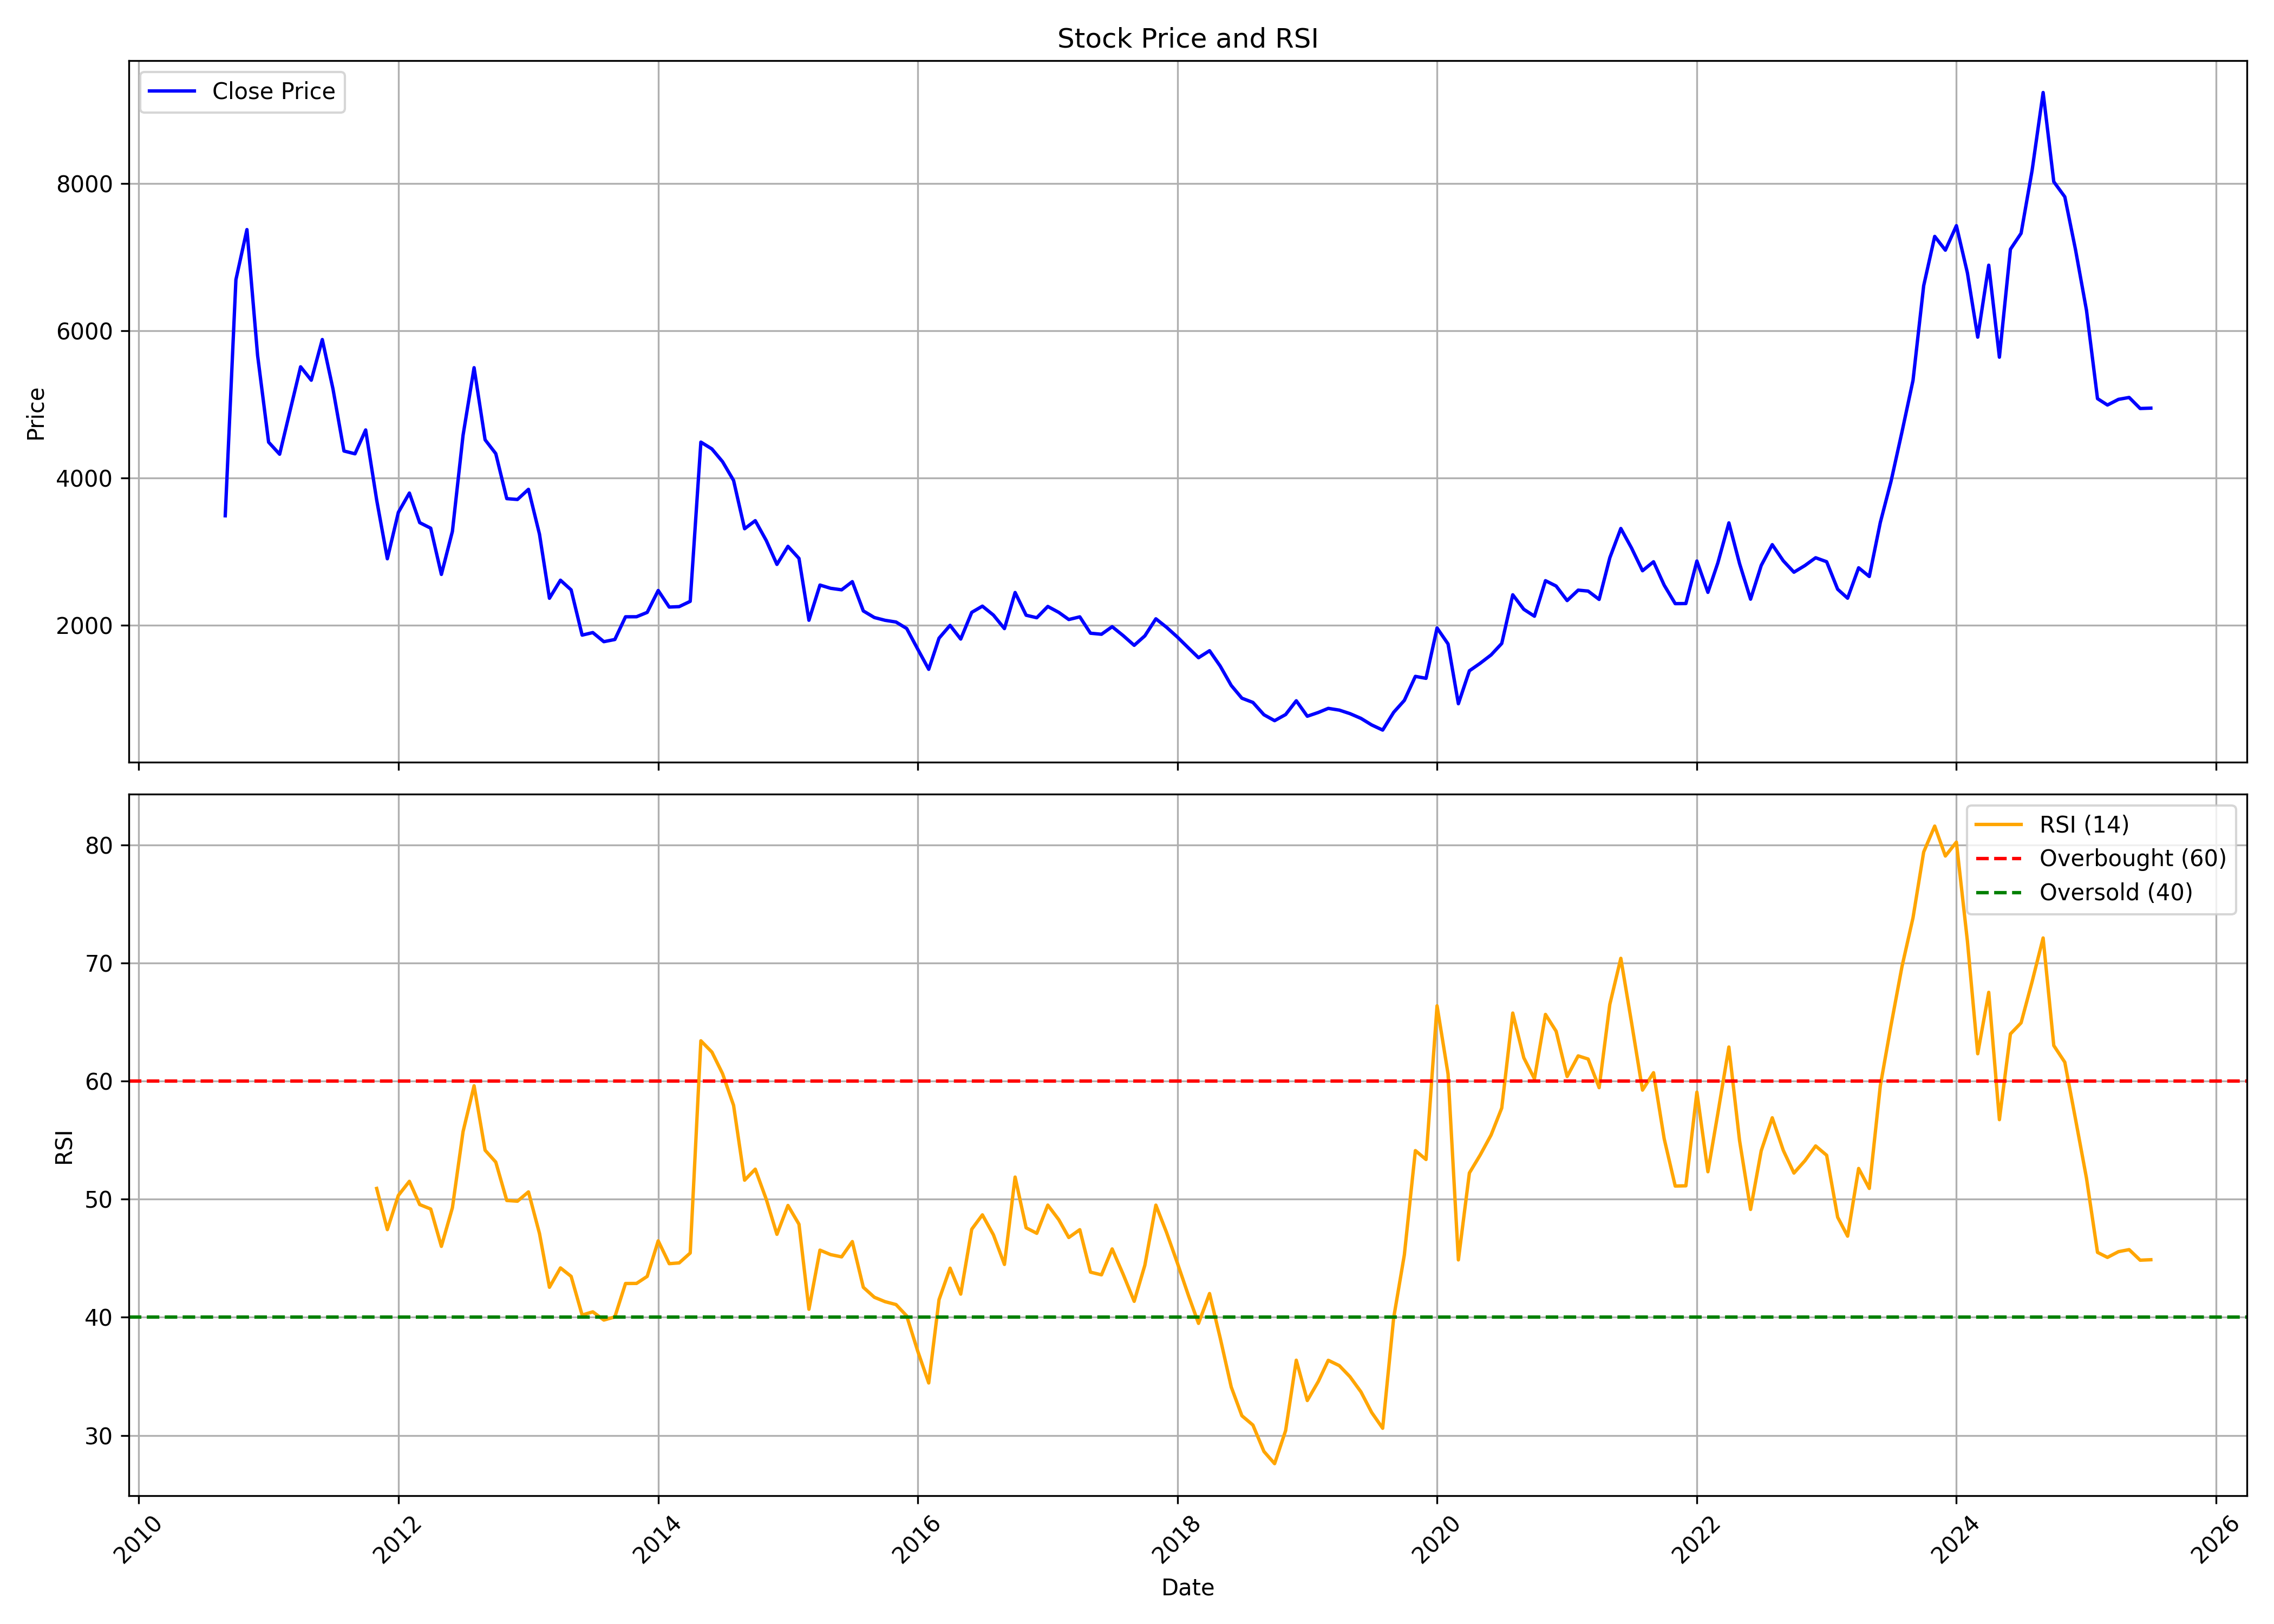

Values plotted in this chart, from the file beside it:
, date, symbol, open, high, low, close, volume, rsi
0, 2010-09-01, ORISSAMINE, 3322, 3489, 3322, 3489, 2210, 
1, 2010-10-01, ORISSAMINE, 3663, 7594, 3314, 6694, 617630, 
2, 2010-11-01, ORISSAMINE, 6844, 9159, 6313, 7373, 433560, 
3, 2010-12-01, ORISSAMINE, 7252, 7768, 5543, 5665, 276220, 
4, 2011-01-01, ORISSAMINE, 5747, 6245, 4196, 4487, 161570, 
5, 2011-02-01, ORISSAMINE, 4550, 5116, 4123, 4324, 171950, 
6, 2011-03-01, ORISSAMINE, 4411, 5518, 4411, 4886, 203030, 
7, 2011-04-01, ORISSAMINE, 4922, 6690, 4848, 5511, 368090, 
8, 2011-05-01, ORISSAMINE, 5543, 5603, 4371, 5328, 150710, 
9, 2011-06-01, ORISSAMINE, 5563, 6217, 4483, 5881, 592340, 
10, 2011-07-01, ORISSAMINE, 5936, 6343, 5186, 5212, 505640, 
11, 2011-08-01, ORISSAMINE, 5344, 5344, 3914, 4368, 279410, 
12, 2011-09-01, ORISSAMINE, 4368, 5160, 4291, 4330, 354510, 
13, 2011-10-01, ORISSAMINE, 4272, 4780, 4059, 4653, 147100, 
14, 2011-11-01, ORISSAMINE, 4571, 5033, 3442, 3702, 293320, 50.91
15, 2011-12-01, ORISSAMINE, 3876, 3923, 2643, 2904, 169740, 47.43
16, 2012-01-01, ORISSAMINE, 3031, 3806, 2938, 3535, 352670, 50.32
17, 2012-02-01, ORISSAMINE, 3575, 4452, 3498, 3797, 389060, 51.52
18, 2012-03-01, ORISSAMINE, 3796, 3965, 3284, 3395, 167380, 49.55
19, 2012-04-01, ORISSAMINE, 3428, 3694, 3130, 3320, 114780, 49.17
20, 2012-05-01, ORISSAMINE, 3307, 3349, 2664, 2692, 103370, 46.01
21, 2012-06-01, ORISSAMINE, 2708, 3359, 2534, 3276, 269990, 49.28
22, 2012-07-01, ORISSAMINE, 3276, 4666, 2943, 4582, 722310, 55.73
23, 2012-08-01, ORISSAMINE, 4607, 6011, 4481, 5498, 1145770, 59.61
24, 2012-09-01, ORISSAMINE, 5773, 5773, 4289, 4520, 458250, 54.15
25, 2012-10-01, ORISSAMINE, 4555, 4945, 4273, 4332, 272782, 53.15
26, 2012-11-01, ORISSAMINE, 4318, 4355, 3483, 3721, 348479, 49.89
27, 2012-12-01, ORISSAMINE, 3764, 4025, 3678, 3710, 244085, 49.83
28, 2013-01-01, ORISSAMINE, 3740, 4452, 3702, 3847, 440896, 50.62
29, 2013-02-01, ORISSAMINE, 3863, 3940, 3205, 3238, 123074, 47.1
30, 2013-03-01, ORISSAMINE, 3250, 3270, 2286, 2368, 125339, 42.54
31, 2013-04-01, ORISSAMINE, 2379, 2930, 2350, 2613, 200169, 44.18
32, 2013-05-01, ORISSAMINE, 2613, 3096, 2460, 2482, 213635, 43.47
33, 2013-06-01, ORISSAMINE, 2484, 2554, 1803, 1868, 109353, 40.19
34, 2013-07-01, ORISSAMINE, 1858, 2464, 1858, 1903, 286303, 40.46
35, 2013-08-01, ORISSAMINE, 1890, 1942, 1601, 1779, 158331, 39.77
36, 2013-09-01, ORISSAMINE, 1774, 2056, 1739, 1809, 95586, 40.03
37, 2013-10-01, ORISSAMINE, 1808, 2230, 1793, 2117, 189510, 42.86
38, 2013-11-01, ORISSAMINE, 2155, 2429, 2017, 2117, 234755, 42.87
39, 2013-12-01, ORISSAMINE, 2140, 2344, 1932, 2177, 237814, 43.46
40, 2014-01-01, ORISSAMINE, 2200, 2747, 2041, 2474, 428537, 46.47
41, 2014-02-01, ORISSAMINE, 2457, 2561, 2230, 2249, 102927, 44.54
42, 2014-03-01, ORISSAMINE, 2246, 2363, 2125, 2255, 136769, 44.61
43, 2014-04-01, ORISSAMINE, 2255, 2635, 2227, 2326, 208114, 45.44
44, 2014-05-01, ORISSAMINE, 2326, 4724, 2200, 4489, 507863, 63.42
45, 2014-06-01, ORISSAMINE, 4452, 5150, 4211, 4396, 347179, 62.47
46, 2014-07-01, ORISSAMINE, 4395, 4578, 3808, 4222, 33112, 60.64
47, 2014-08-01, ORISSAMINE, 4206, 4315, 3661, 3968, 47807, 57.95
48, 2014-09-01, ORISSAMINE, 4065, 4223, 2875, 3312, 120806, 51.61
49, 2014-10-01, ORISSAMINE, 3386, 3874, 3047, 3422, 65638, 52.55
50, 2014-11-01, ORISSAMINE, 3454, 3693, 3143, 3152, 58899, 49.99
51, 2014-12-01, ORISSAMINE, 3180, 3335, 2738, 2828, 69939, 47.03
52, 2015-01-01, ORISSAMINE, 2838, 3545, 2822, 3073, 215944, 49.47
53, 2015-02-01, ORISSAMINE, 3052, 3311, 2855, 2909, 102747, 47.88
54, 2015-03-01, ORISSAMINE, 2908, 3027, 1947, 2070, 265711, 40.68
55, 2015-04-01, ORISSAMINE, 2089, 3510, 2070, 2548, 446872, 45.69
56, 2015-05-01, ORISSAMINE, 2548, 2734, 2405, 2504, 126658, 45.31
57, 2015-06-01, ORISSAMINE, 2506, 2748, 2193, 2483, 181842, 45.12
58, 2015-07-01, ORISSAMINE, 2489, 2659, 2295, 2594, 176004, 46.41
59, 2015-08-01, ORISSAMINE, 2568, 3027, 1992, 2196, 301714, 42.54
... 119 more rows
